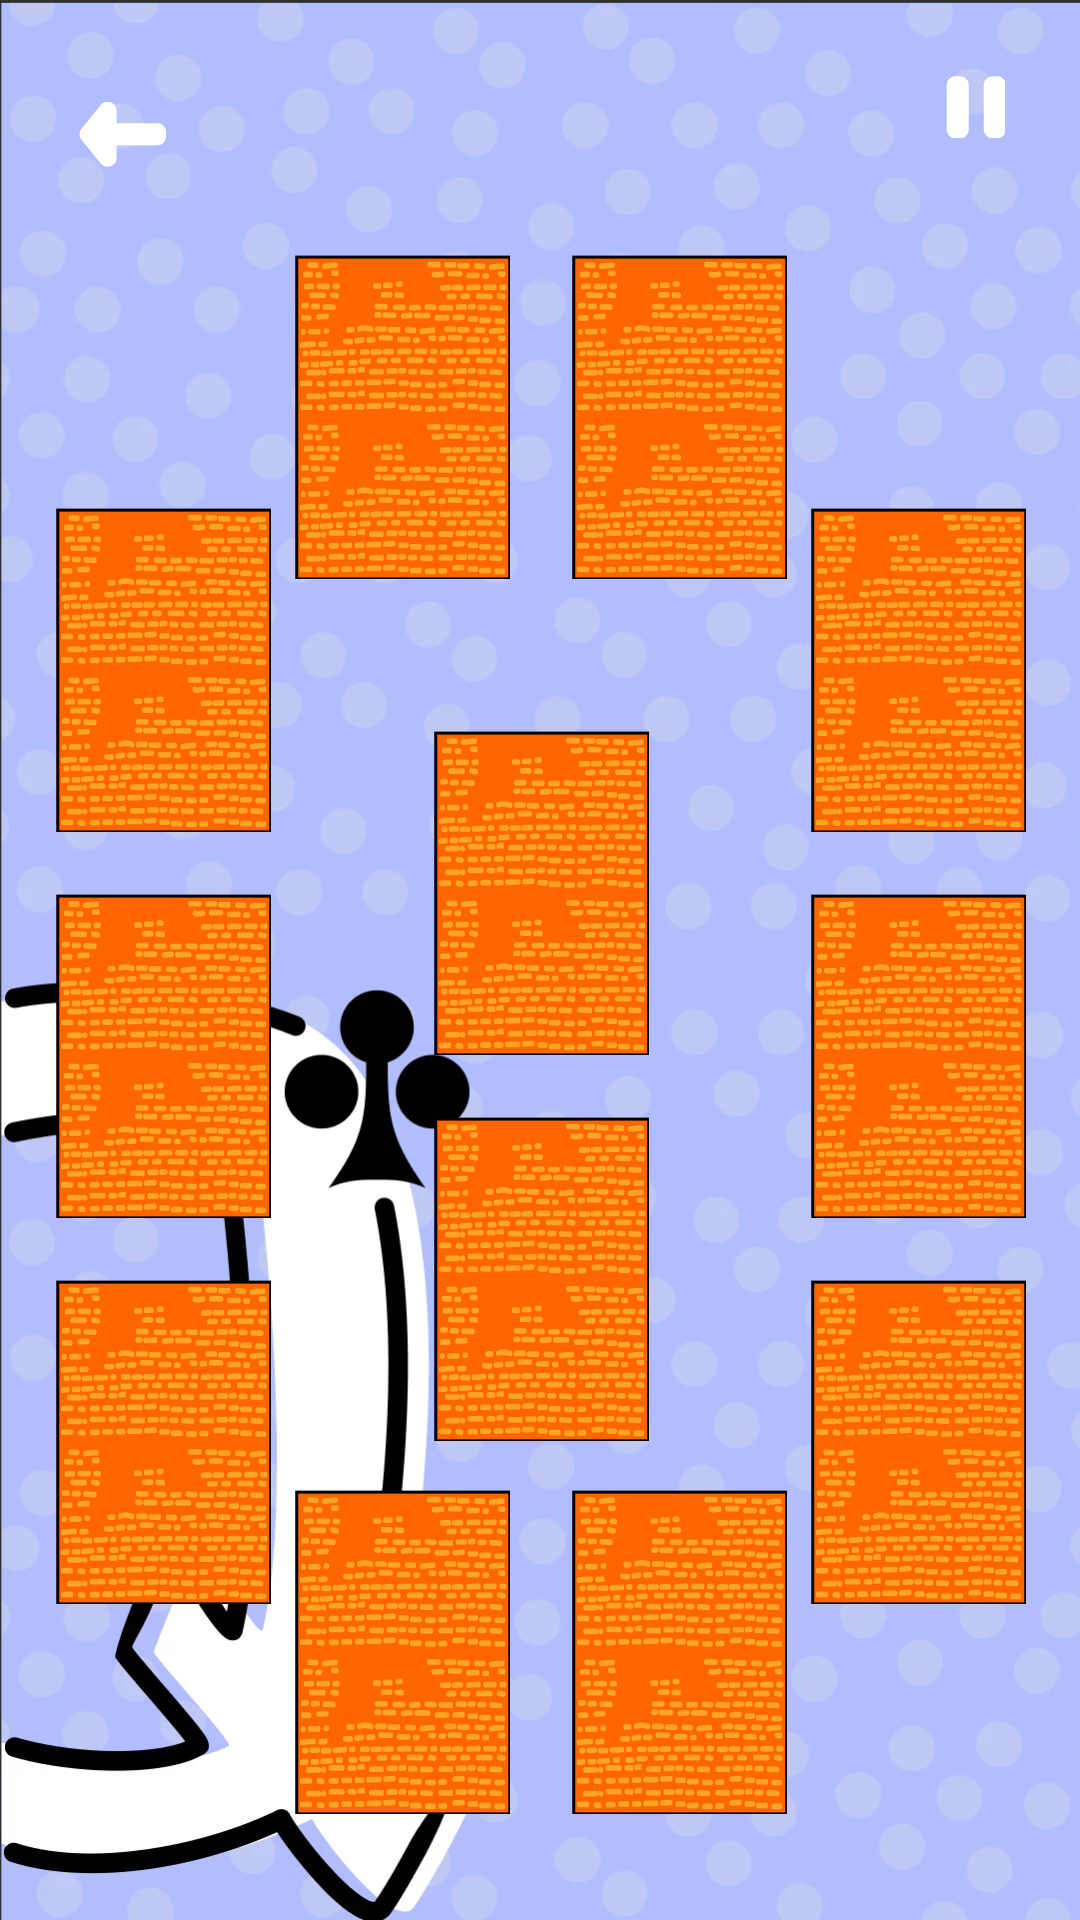

Produce the Android XML layout that renders to this screen, including the resource entries it uses.
<!-- AndroidManifest.xml: application theme Theme.EveryoneMustFindTheirMatch -->
<!-- res/layout/fragment_main_two_twelve_cards.xml -->
<?xml version="1.0" encoding="utf-8"?>
<androidx.constraintlayout.widget.ConstraintLayout xmlns:android="http://schemas.android.com/apk/res/android"
    xmlns:app="http://schemas.android.com/apk/res-auto"
    android:layout_width="match_parent"
    android:layout_height="match_parent"
    android:background="@drawable/bg_main_two_twelve_cards">

    <ImageButton
        android:id="@+id/main_two_twelve_cards_back_img_btn"
        android:layout_width="wrap_content"
        android:layout_height="wrap_content"
        android:layout_margin="25dp"
        android:background="@color/transparent"
        android:contentDescription="@string/back"
        app:layout_constraintStart_toStartOf="parent"
        app:layout_constraintTop_toTopOf="parent"
        app:srcCompat="@drawable/bg_main_back" />

    <ImageButton
        android:id="@+id/main_two_twelve_cards_pause_img_btn"
        android:layout_width="wrap_content"
        android:layout_height="wrap_content"
        android:layout_margin="25dp"
        android:background="@color/transparent"
        android:contentDescription="@string/pause"
        app:layout_constraintEnd_toEndOf="parent"
        app:layout_constraintTop_toTopOf="parent"
        app:srcCompat="@drawable/ic_main_pause" />

    <androidx.constraintlayout.widget.Guideline
        android:id="@+id/guideline_right"
        android:layout_width="wrap_content"
        android:layout_height="wrap_content"
        android:orientation="vertical"
        app:layout_constraintGuide_percent="0.95" />

    <androidx.constraintlayout.widget.Guideline
        android:id="@+id/guideline_left"
        android:layout_width="wrap_content"
        android:layout_height="wrap_content"
        android:orientation="vertical"
        app:layout_constraintGuide_percent="0.05" />

    <LinearLayout
        android:id="@+id/main_two_twelve_cards_left_linear_layout"
        android:layout_width="wrap_content"
        android:layout_height="wrap_content"
        android:orientation="vertical"
        app:layout_constraintBottom_toBottomOf="parent"
        app:layout_constraintStart_toStartOf="@+id/guideline_left"
        app:layout_constraintTop_toBottomOf="@+id/main_two_twelve_cards_back_img_btn">

        <ImageButton
            android:id="@+id/main_two_twelve_cards_card_1"
            android:layout_width="wrap_content"
            android:layout_height="wrap_content"
            android:background="@drawable/ic_main_two_card_back"
            android:contentDescription="@string/card_1" />

        <ImageButton
            android:id="@+id/main_two_twelve_cards_card_2"
            android:layout_width="wrap_content"
            android:layout_height="wrap_content"
            android:layout_marginTop="20dp"
            android:background="@drawable/ic_main_two_card_back"
            android:contentDescription="@string/card_2" />

        <ImageButton
            android:id="@+id/main_two_twelve_cards_card_3"
            android:layout_width="wrap_content"
            android:layout_height="wrap_content"
            android:layout_marginTop="20dp"
            android:background="@drawable/ic_main_two_card_back"
            android:contentDescription="@string/card_3" />
    </LinearLayout>

    <LinearLayout
        android:id="@+id/main_two_twelve_cards_right_linear_layout"
        android:layout_width="wrap_content"
        android:layout_height="wrap_content"
        android:orientation="vertical"
        app:layout_constraintBottom_toBottomOf="parent"
        app:layout_constraintEnd_toStartOf="@+id/guideline_right"
        app:layout_constraintTop_toBottomOf="@+id/main_two_twelve_cards_back_img_btn">

        <ImageButton
            android:id="@+id/main_two_twelve_cards_card_4"
            android:layout_width="wrap_content"
            android:layout_height="wrap_content"
            android:background="@drawable/ic_main_two_card_back"
            android:contentDescription="@string/card_4" />

        <ImageButton
            android:id="@+id/main_two_twelve_cards_card_5"
            android:layout_width="wrap_content"
            android:layout_height="wrap_content"
            android:layout_marginTop="20dp"
            android:background="@drawable/ic_main_two_card_back"
            android:contentDescription="@string/card_5" />

        <ImageButton
            android:id="@+id/main_two_twelve_cards_card_6"
            android:layout_width="wrap_content"
            android:layout_height="wrap_content"
            android:layout_marginTop="20dp"
            android:background="@drawable/ic_main_two_card_back"
            android:contentDescription="@string/card_6" />
    </LinearLayout>

    <LinearLayout
        android:id="@+id/main_two_twelve_cards_center_linear_layout"
        android:layout_width="wrap_content"
        android:layout_height="wrap_content"
        android:orientation="vertical"
        app:layout_constraintBottom_toBottomOf="parent"
        app:layout_constraintEnd_toStartOf="@+id/main_two_twelve_cards_right_linear_layout"
        app:layout_constraintStart_toEndOf="@+id/main_two_twelve_cards_left_linear_layout"
        app:layout_constraintTop_toBottomOf="@+id/main_two_twelve_cards_back_img_btn">

        <ImageButton
            android:id="@+id/main_two_twelve_cards_card_7"
            android:layout_width="wrap_content"
            android:layout_height="wrap_content"
            android:layout_marginTop="20dp"
            android:background="@drawable/ic_main_two_card_back"
            android:contentDescription="@string/card_7" />

        <ImageButton
            android:id="@+id/main_two_twelve_cards_card_8"
            android:layout_width="wrap_content"
            android:layout_height="wrap_content"
            android:layout_marginTop="20dp"
            android:background="@drawable/ic_main_two_card_back"
            android:contentDescription="@string/card_8" />
    </LinearLayout>

    <LinearLayout
        android:id="@+id/main_two_twelve_cards_top_linear_layout"
        android:layout_width="wrap_content"
        android:layout_height="wrap_content"
        android:orientation="horizontal"
        android:layout_marginBottom="30dp"
        app:layout_constraintBottom_toTopOf="@+id/main_two_twelve_cards_center_linear_layout"
        app:layout_constraintEnd_toStartOf="@+id/main_two_twelve_cards_right_linear_layout"
        app:layout_constraintStart_toEndOf="@+id/main_two_twelve_cards_left_linear_layout">

        <ImageButton
            android:id="@+id/main_two_twelve_cards_card_9"
            android:layout_width="wrap_content"
            android:layout_height="wrap_content"
            android:background="@drawable/ic_main_two_card_back"
            android:contentDescription="@string/card_9" />

        <ImageButton
            android:id="@+id/main_two_twelve_cards_card_10"
            android:layout_width="wrap_content"
            android:layout_height="wrap_content"
            android:layout_marginStart="20dp"
            android:background="@drawable/ic_main_two_card_back"
            android:contentDescription="@string/card_10" />
    </LinearLayout>

    <LinearLayout
        android:layout_width="wrap_content"
        android:layout_height="wrap_content"
        android:orientation="horizontal"
        android:layout_marginBottom="20dp"
        app:layout_constraintBottom_toBottomOf="parent"
        app:layout_constraintEnd_toStartOf="@+id/main_two_twelve_cards_right_linear_layout"
        app:layout_constraintStart_toEndOf="@+id/main_two_twelve_cards_left_linear_layout"
        app:layout_constraintTop_toBottomOf="@+id/main_two_twelve_cards_center_linear_layout">

        <ImageButton
            android:id="@+id/main_two_twelve_cards_card_11"
            android:layout_width="wrap_content"
            android:layout_height="wrap_content"
            android:background="@drawable/ic_main_two_card_back"
            android:contentDescription="@string/card_11" />

        <ImageButton
            android:id="@+id/main_two_twelve_cards_card_12"
            android:layout_width="wrap_content"
            android:layout_height="wrap_content"
            android:layout_marginStart="20dp"
            android:background="@drawable/ic_main_two_card_back"
            android:contentDescription="@string/card_12" />
    </LinearLayout>
</androidx.constraintlayout.widget.ConstraintLayout>
<!-- resources referenced by this layout -->
<resources>
  <color name="transparent">#00000000</color>
  <!-- drawable bg_main_back (drawable) -->
  <?xml version="1.0" encoding="utf-8"?>
  <ripple xmlns:android="http://schemas.android.com/apk/res/android"
      android:color="@color/main_btn">
      <item android:drawable="@drawable/ic_main_back" />
  </ripple>
  <!-- drawable bg_main_two_twelve_cards: webp bitmap (drawable-hdpi, 22816 bytes) -->
  <!-- drawable ic_main_pause: png bitmap (drawable-hdpi, 345 bytes) -->
  <!-- drawable ic_main_two_card_back: png bitmap (drawable-hdpi, 9598 bytes) -->
  <string name="back">back</string>
  <string name="card_1">card_1</string>
  <string name="card_10">card_10</string>
  <string name="card_11">card_11</string>
  <string name="card_12">card_12</string>
  <string name="card_2">card_2</string>
  <string name="card_3">card_3</string>
  <string name="card_4">card_4</string>
  <string name="card_5">card_5</string>
  <string name="card_6">card_6</string>
  <string name="card_7">card_7</string>
  <string name="card_8">card_8</string>
  <string name="card_9">card_9</string>
  <string name="pause">pause</string>
  <style name="Theme.EveryoneMustFindTheirMatch" parent="Theme.Design.NoActionBar">
          
          <item name="colorPrimary">@color/purple_500</item>
          <item name="colorPrimaryVariant">@color/purple_700</item>
          <item name="colorOnPrimary">@color/white</item>
          
          <item name="colorSecondary">@color/teal_200</item>
          <item name="colorSecondaryVariant">@color/teal_700</item>
          <item name="colorOnSecondary">@color/black</item>
          
          <item name="android:statusBarColor" tools:targetApi="l">?attr/colorPrimaryVariant</item>
          
      </style>
  <color name="main_btn">#040007</color>
  <!-- drawable ic_main_back: png bitmap (drawable-hdpi, 486 bytes) -->
  <color name="purple_500">#FF6200EE</color>
  <color name="purple_700">#FF3700B3</color>
  <color name="white">#FFFFFFFF</color>
  <color name="teal_200">#FF03DAC5</color>
  <color name="teal_700">#FF018786</color>
  <color name="black">#FF000000</color>
</resources>
